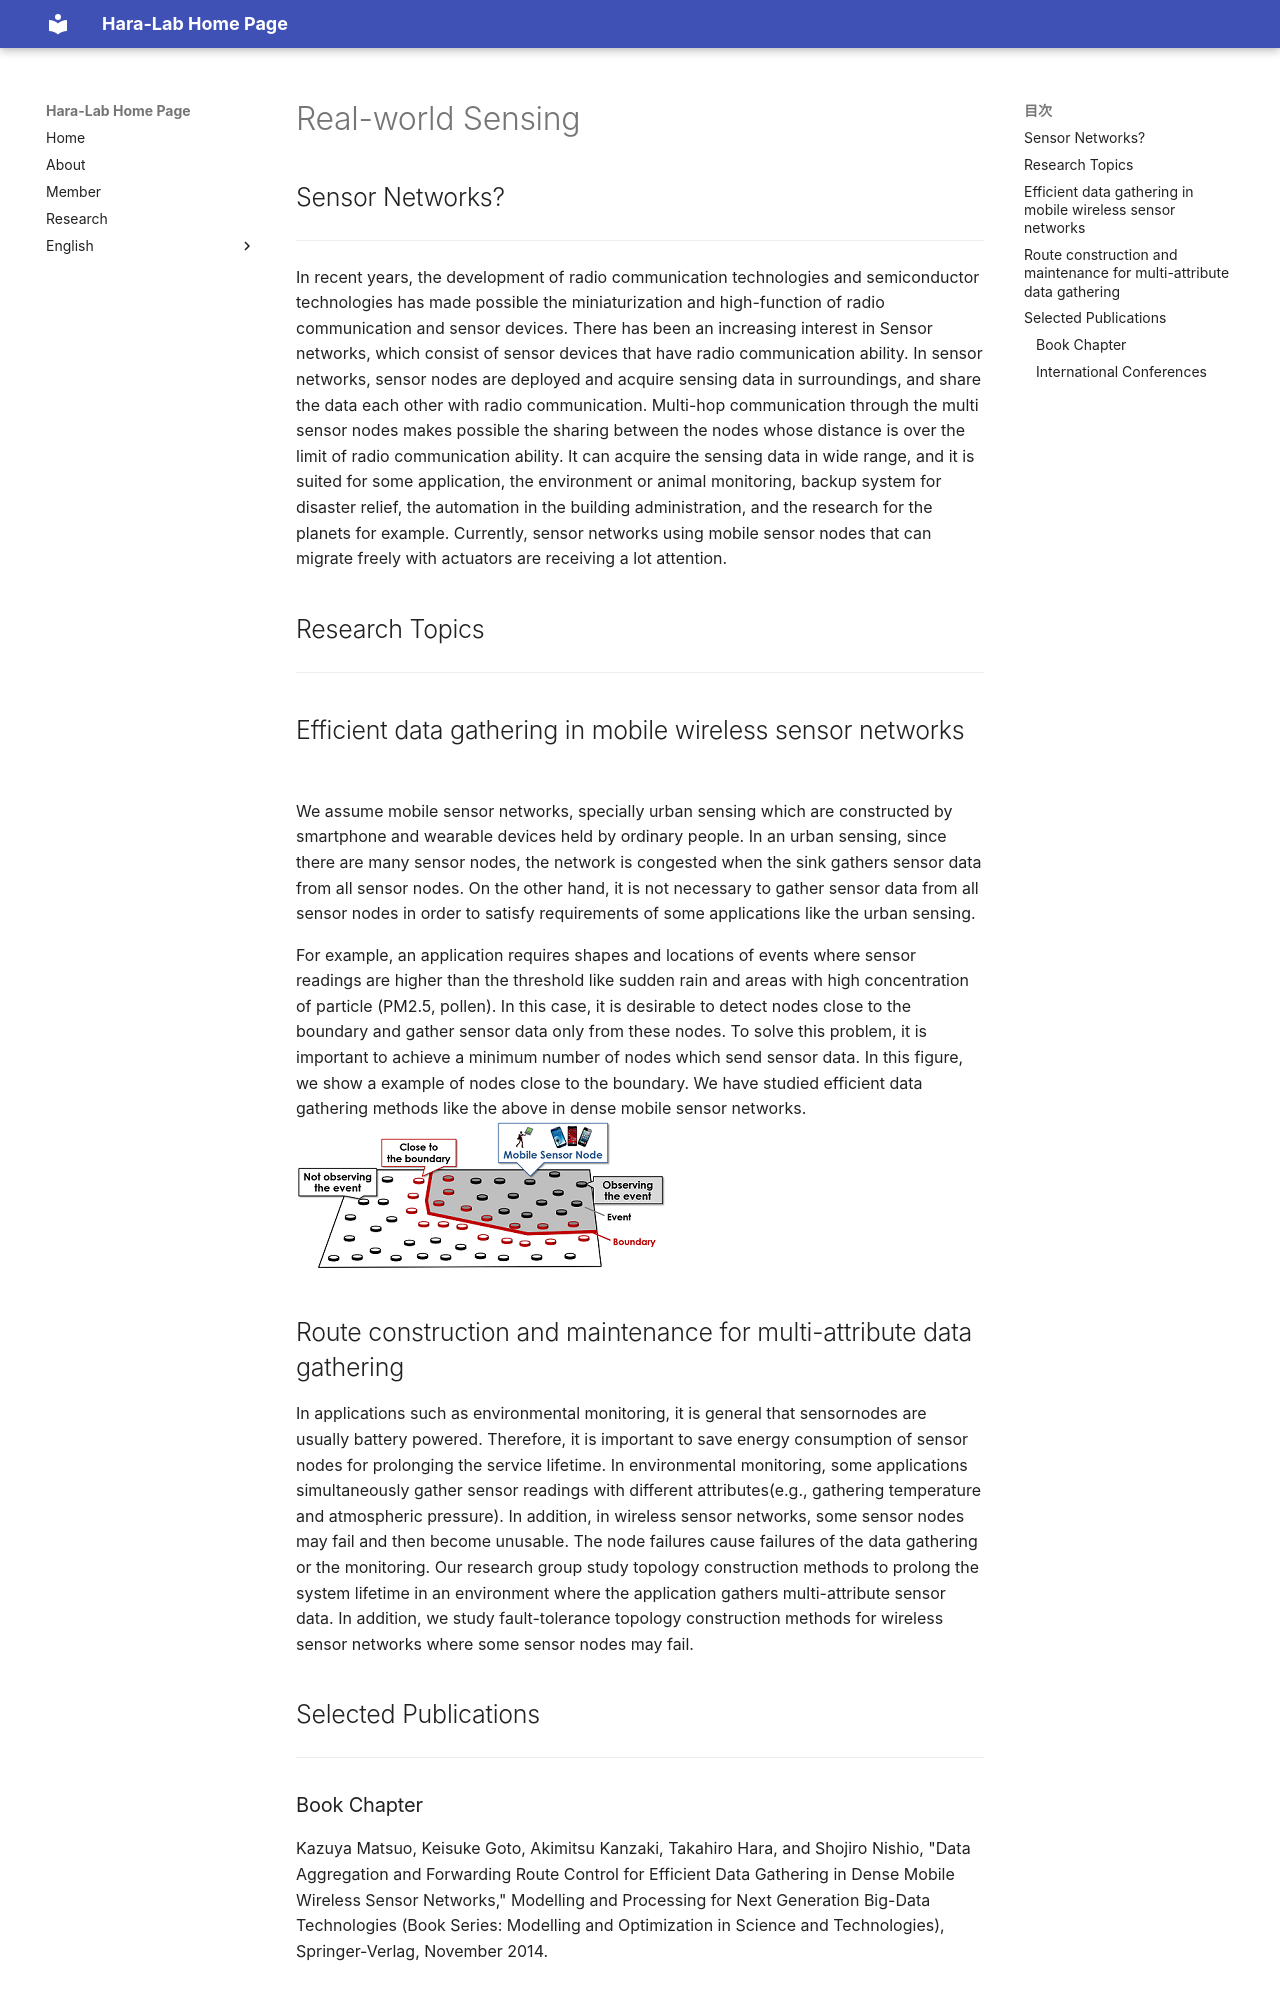

repository: mmde-lab/webpage · page: research/en/sensor/index.html · generator: mkdocs

# Real-world Sensing

## Sensor Networks?
-------
In recent years, the development of radio communication technologies and semiconductor technologies has made possible the miniaturization and high-function of radio communication and sensor devices. There has been an increasing interest in Sensor networks, which consist of sensor devices that have radio communication ability. In sensor networks, sensor nodes are deployed and acquire sensing data in surroundings, and share the data each other with radio communication. Multi-hop communication through the multi sensor nodes makes possible the sharing between the nodes whose distance is over the limit of radio communication ability.
It can acquire the sensing data in wide range, and it is suited for some application, the environment or animal monitoring, backup system for disaster relief, the automation in the building administration, and the research for the planets for example. Currently, sensor networks using mobile sensor nodes that can migrate freely with actuators are receiving a lot attention.
 

## Research Topics
-------
## Efficient data gathering in mobile wireless sensor networks
We assume mobile sensor networks, specially urban sensing which are constructed by smartphone and wearable devices held by ordinary people. In an urban sensing, since there are many sensor nodes, the network is congested when the sink gathers sensor data from all sensor nodes. On the other hand, it is not necessary to gather sensor data from all sensor nodes in order to satisfy requirements of some applications like the urban sensing. 

For example, an application requires shapes and locations of events where sensor readings are higher than the threshold like sudden rain and areas with high concentration of particle (PM2.5, pollen). In this case, it is desirable to detect nodes close to the boundary and gather sensor data only from these nodes. To solve this problem, it is important to achieve a minimum number of nodes which send sensor data. In this figure, we show a example of nodes close to the boundary. We have studied efficient data gathering methods like the above in dense mobile sensor networks.
![](./img/eventDetection_en.png)

## Route construction and maintenance for multi-attribute data gathering
In applications such as environmental monitoring, it is general that sensornodes are usually battery powered. Therefore, it is important to save energy consumption of sensor nodes for prolonging the service lifetime. In environmental monitoring, some applications simultaneously gather sensor readings with different attributes(e.g., gathering temperature and atmospheric pressure). In addition, in wireless sensor networks, some sensor nodes may fail and then become unusable. The node failures cause failures of the data gathering or the monitoring.
Our research group study topology construction methods to prolong the system lifetime in an environment where the application gathers multi-attribute sensor data. In addition, we study fault-tolerance topology construction methods for wireless sensor networks where some sensor nodes may fail.

## Selected Publications
-------
